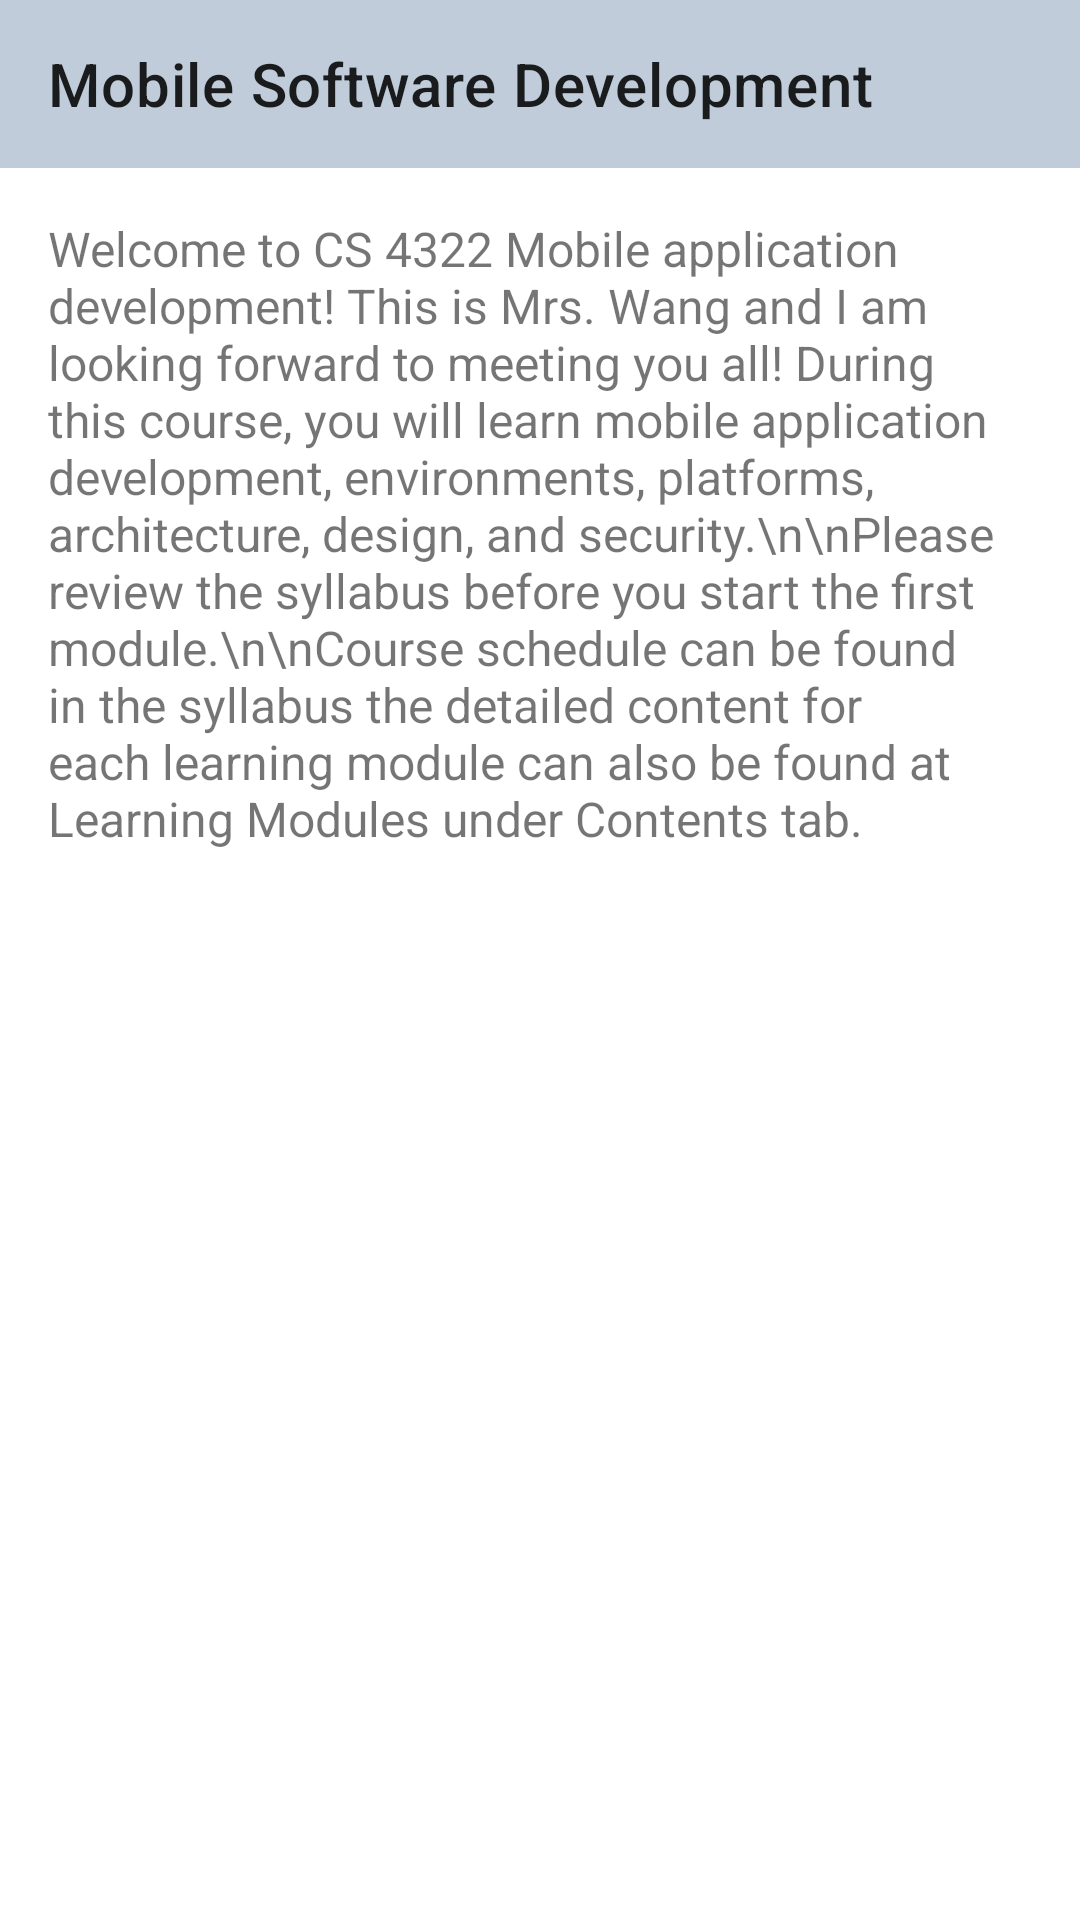

Here is an Android app screen rendered from its layout file. Give the layout XML and the strings, colors and styles it references.
<!-- AndroidManifest.xml: application theme Theme.D2Lapp -->
<!-- res/layout/welcome_to_the_class.xml -->
<?xml version="1.0" encoding="utf-8"?>
<androidx.constraintlayout.widget.ConstraintLayout xmlns:android="http://schemas.android.com/apk/res/android"
    xmlns:app="http://schemas.android.com/apk/res-auto"
    android:layout_width="match_parent"
    android:layout_height="match_parent">

    <androidx.appcompat.widget.Toolbar
        android:id="@+id/toolbar"
        android:layout_width="match_parent"
        android:layout_height="?attr/actionBarSize"
        android:background="#c0ccda"
        app:title="Mobile Software Development"
        app:layout_constraintTop_toTopOf="parent" />

    <ScrollView
        android:layout_width="match_parent"
        android:layout_height="0dp"
        app:layout_constraintTop_toBottomOf="@id/toolbar"
        app:layout_constraintBottom_toBottomOf="parent">

        <TextView
            android:id="@+id/welcome_text"
            android:layout_width="wrap_content"
            android:layout_height="wrap_content"
            android:text="Welcome to CS 4322 Mobile application development! This is Mrs. Wang and I am looking forward to meeting you all! During this course, you will learn mobile application development, environments, platforms, architecture, design, and security.\n\nPlease review the syllabus before you start the first module.\n\nCourse schedule can be found in the syllabus the detailed content for each learning module can also be found at Learning Modules under Contents tab."
            android:textSize="16sp"
            android:padding="16dp" />
    </ScrollView>
</androidx.constraintlayout.widget.ConstraintLayout>
<!-- resources referenced by this layout -->
<resources>
  <style name="Theme.D2Lapp" parent="Theme.MaterialComponents.DayNight.DarkActionBar">
          
          <item name="colorPrimary">@color/purple_500</item>
          <item name="colorPrimaryVariant">@color/purple_700</item>
          <item name="colorOnPrimary">@color/white</item>
          
          <item name="colorSecondary">@color/teal_200</item>
          <item name="colorSecondaryVariant">@color/teal_700</item>
          <item name="colorOnSecondary">@color/black</item>
          
          <item name="android:statusBarColor">?attr/colorPrimaryVariant</item>
          
      </style>
  <color name="purple_500">#FF6200EE</color>
  <color name="purple_700">#FF3700B3</color>
  <color name="white">#FFFFFFFF</color>
  <color name="teal_200">#FF03DAC5</color>
  <color name="teal_700">#FF018786</color>
  <color name="black">#FF000000</color>
</resources>
